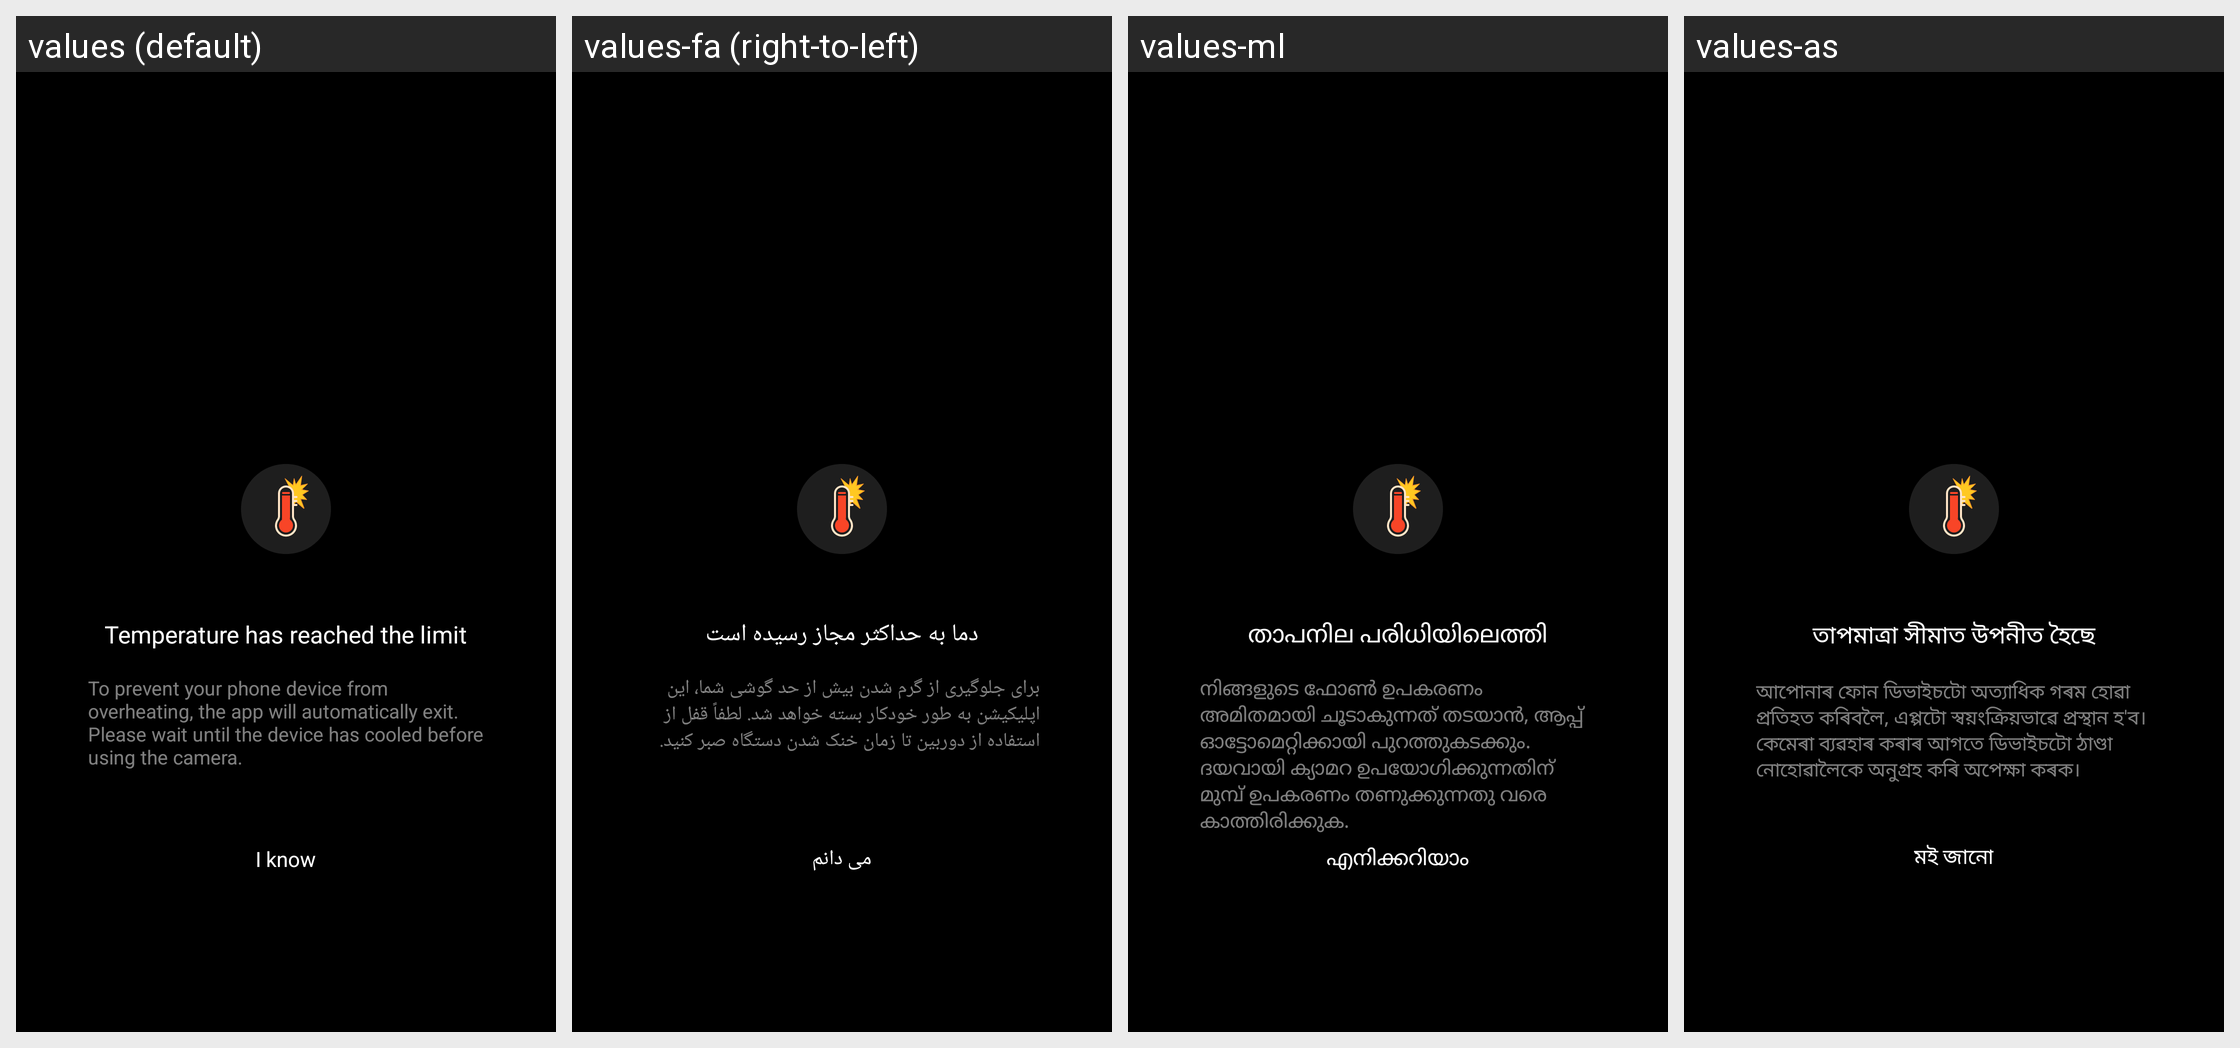

Here is an Android app screen in its default locale and in the app's own translations. Write out the translated-string differences for the strings that appear on this screen.
Android screen res/layout/warning_dialog_high.xml rendered under 4 locales, left to right: values (default), values-fa (right-to-left), values-ml, values-as. Device: Nexus 5 (rendered at 1080×1920; each locale shown at half size, 540×960, under a caption strip naming it); theme Theme.Camera.
Other locales in the repository, not shown: values-af, values-am-rET, values-ar, values-ar-rTN, values-bg-rBG, values-bn-rBD, values-ckb-rIQ, values-cs-rCZ, values-de-rDE, values-el-rGR, values-es-rES, values-es-rUS, values-fr, values-gu-rIN, values-ha, values-hi, values-hu-rHU, values-in, values-it-rIT, values-iw, values-kk-rKZ, values-km-rKH, values-kn-rIN, values-ks, values-lo-rLA, values-mk-rMK, values-mr-rIN, values-ms-rMY, values-my-rMM, values-ne-rNP, values-nl-rNL, values-om-rET, values-or, values-pa-rIN, values-pl-rPL, values-pt-rBR, values-pt-rPT, values-ro-rRO, values-ru, values-si-rLK, values-sk-rSK, values-sl-rSI, values-sq-rAL, values-sv-rSE, values-sw, values-ta-rIN, values-te-rIN, values-th-rTH, values-ti-rET, values-tl, values-tr, values-uk-rUA, values-ur-rPK, values-vi-rVN, values-zh-rCN, values-zh-rTW.
Strings drawn on this screen, with the default value and each locale's value (text and hints the layout hard-codes, and strings that could not be matched under every locale, appear in the picture but are not listed):

high_temperature_title
  values: Temperature has reached the limit
  values-fa: دما به حداکثر مجاز رسیده است
  values-ml: താപനില പരിധിയിലെത്തി
  values-as: তাপমাত্ৰা সীমাত উপনীত হৈছে

high_temperature_sub_title
  values: To prevent your phone device from overheating, the app will automatically exit. Please wait until the device has cooled before using the camera.
  values-fa: برای جلوگیری از گرم شدن بیش از حد گوشی شما، این اپلیکیشن به طور خودکار بسته خواهد شد. لطفاً قفل از استفاده از دوربین تا زمان خنک شدن دستگاه صبر کنید.
  values-ml: നിങ്ങളുടെ ഫോൺ ഉപകരണം അമിതമായി ചൂടാകുന്നത് തടയാൻ, ആപ്പ് ഓട്ടോമെറ്റിക്കായി പുറത്തുകടക്കും. ദയവായി ക്യാമറ ഉപയോഗിക്കുന്നതിന് മുമ്പ് ഉപകരണം തണുക്കുന്നതു വരെ കാത്തിരിക്കുക.
  values-as: আপোনাৰ ফোন ডিভাইচটো অত্যাধিক গৰম হোৱা প্ৰতিহত কৰিবলৈ, এপ্পটো স্বয়ংক্ৰিয়ভাৱে প্ৰস্থান হ'ব। কেমেৰা ব্যৱহাৰ কৰাৰ আগতে ডিভাইচটো ঠাণ্ডা নোহোৱালৈকে অনুগ্ৰহ কৰি অপেক্ষা কৰক।

high_temperature_confirm
  values: I know
  values-fa: می دانم
  values-ml: എനിക്കറിയാം
  values-as: মই জানো
